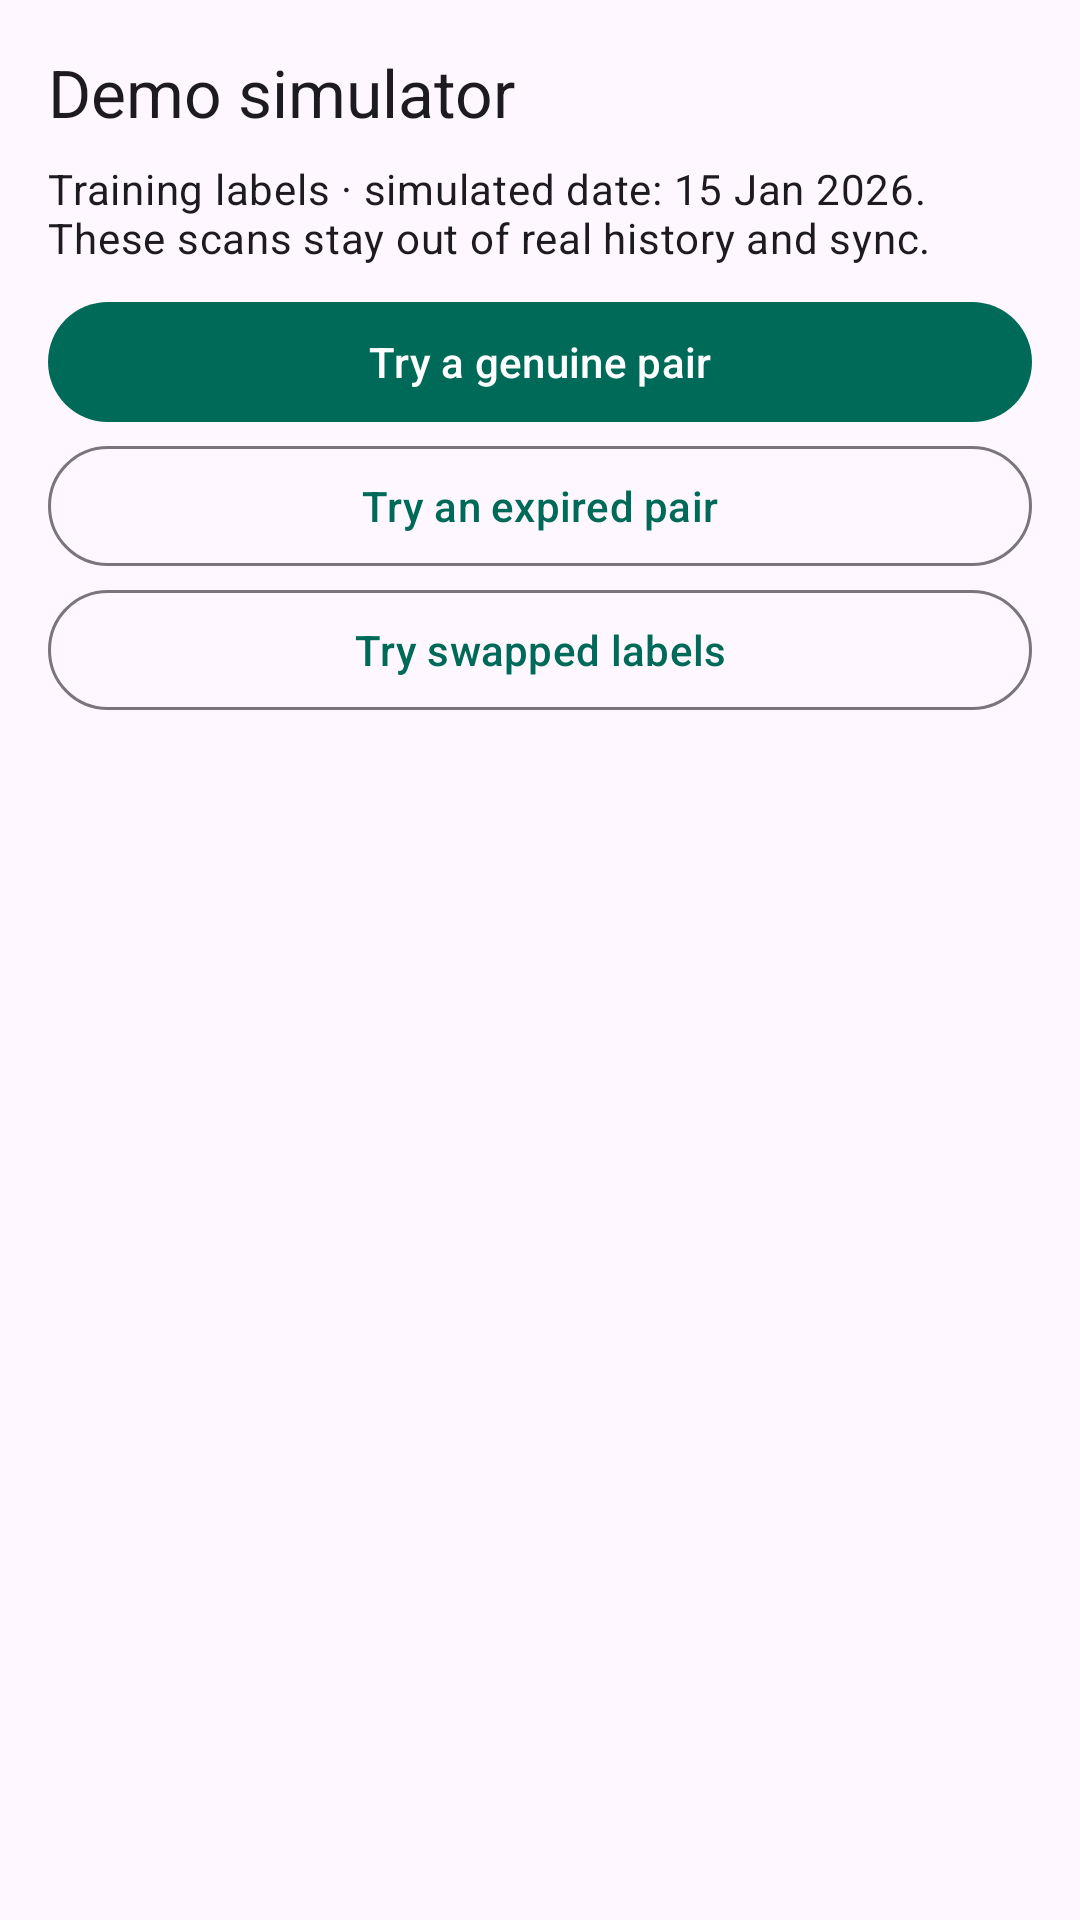

Here is an Android app screen rendered from its layout file. Give the layout XML and the strings, colors and styles it references.
<!-- AndroidManifest.xml: application theme Theme.TriProof -->
<!-- res/layout/bottom_sheet_demo_simulator.xml -->
<LinearLayout xmlns:android="http://schemas.android.com/apk/res/android" style="@style/Column">
    <TextView style="@style/Heading" android:text="@string/demo" />
    <TextView style="@style/Body" android:text="@string/demo_info" />
    <com.google.android.material.button.MaterialButton
        android:id="@+id/genuine"
        style="@style/Action"
        android:text="@string/demo_genuine"
    />
    <com.google.android.material.button.MaterialButton
        android:id="@+id/expired"
        style="@style/Quiet"
        android:text="@string/demo_expired"
    />
    <com.google.android.material.button.MaterialButton
        android:id="@+id/forged"
        style="@style/Quiet"
        android:text="@string/demo_forged"
    />
</LinearLayout>
<!-- resources referenced by this layout -->
<resources>
  <string name="demo">Demo simulator</string>
  <string name="demo_expired">Try an expired pair</string>
  <string name="demo_forged">Try swapped labels</string>
  <string name="demo_genuine">Try a genuine pair</string>
  <string name="demo_info">
          Training labels · simulated date: 15 Jan 2026. These scans stay out of real history and sync.
      </string>
  <style name="Action" parent="Widget.Material3.Button">
          <item name="android:layout_width">match_parent</item>
          <item name="android:layout_height">wrap_content</item>
      </style>
  <style name="Body" parent="Line">
          <item name="android:textAppearance">?attr/textAppearanceBodyMedium</item>
      </style>
  <style name="Column">
          <item name="android:layout_width">match_parent</item>
          <item name="android:layout_height">wrap_content</item>
          <item name="android:orientation">vertical</item>
          <item name="android:padding">16dp</item>
      </style>
  <style name="Heading" parent="Line">
          <item name="android:textAppearance">?attr/textAppearanceTitleLarge</item>
      </style>
  <style name="Quiet" parent="Widget.Material3.Button.OutlinedButton">
          <item name="android:layout_width">match_parent</item>
          <item name="android:layout_height">wrap_content</item>
      </style>
  <style name="Theme.TriProof" parent="Theme.Material3.DayNight.NoActionBar">
          <item name="colorPrimary">@color/brand</item>
          <item name="colorOnPrimary">@android:color/white</item>
      </style>
  <style name="Line">
          <item name="android:layout_width">match_parent</item>
          <item name="android:layout_height">wrap_content</item>
          <item name="android:layout_marginBottom">8dp</item>
      </style>
  <color name="brand">#006A58</color>
</resources>
